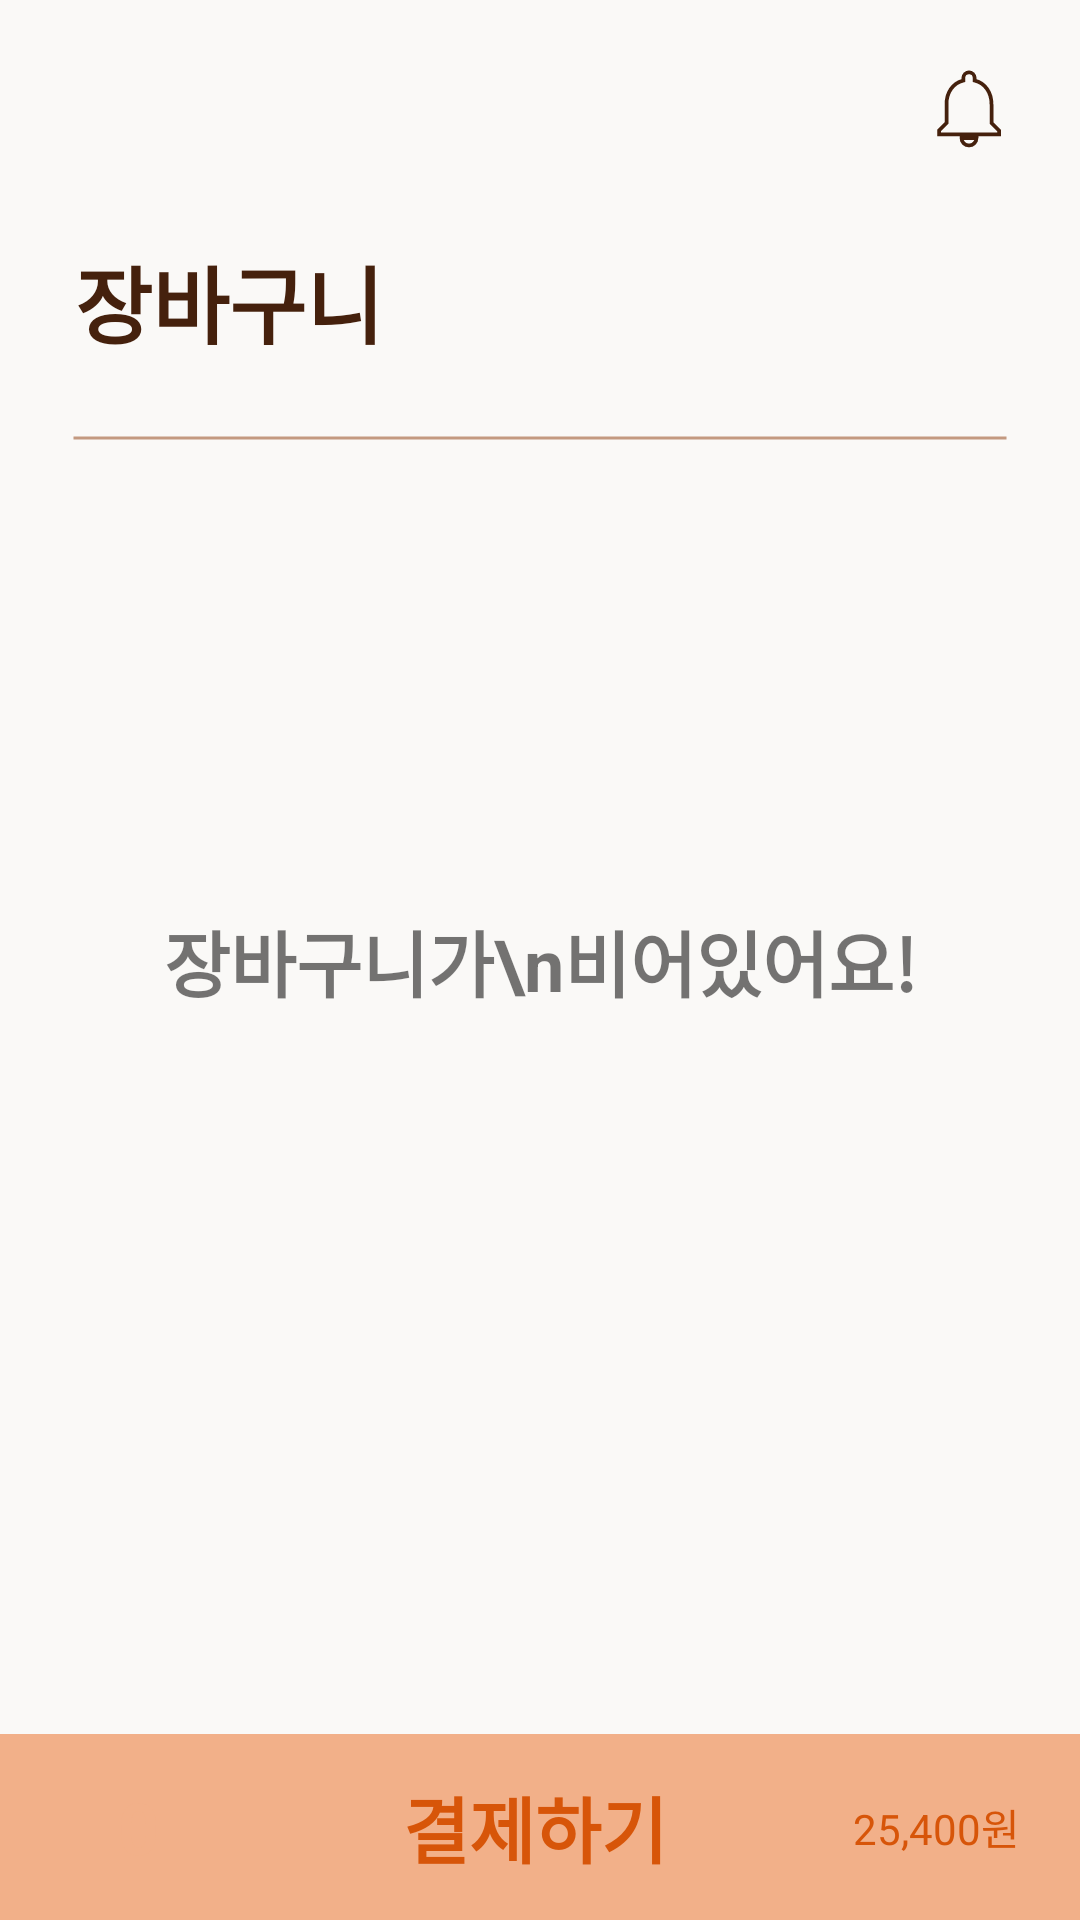

Write the Android layout XML for this screen, with the resource values it uses.
<!-- AndroidManifest.xml: application theme Theme.Eatswunee -->
<!-- res/layout/activity_shopbag.xml -->
<?xml version="1.0" encoding="utf-8"?>
<androidx.constraintlayout.widget.ConstraintLayout xmlns:android="http://schemas.android.com/apk/res/android"
    xmlns:app="http://schemas.android.com/apk/res-auto"
    xmlns:tools="http://schemas.android.com/tools"
    android:layout_width="match_parent"
    android:layout_height="match_parent"
    android:background="#FAF9F7"
    tools:context=".ShopBagActivity">

    <androidx.appcompat.widget.Toolbar
        android:id="@+id/shopbag_toolbar"
        android:layout_width="match_parent"
        android:layout_height="wrap_content"
        android:layout_marginLeft="10dp"
        android:layout_marginTop="8dp"
        android:layout_marginRight="10dp"
        android:background="#FAF9F7"
        android:theme="@style/ThemeOverlay.AppCompat.Dark.ActionBar"
        app:layout_constraintBottom_toBottomOf="parent"
        app:layout_constraintEnd_toEndOf="parent"
        app:layout_constraintStart_toStartOf="parent"
        app:layout_constraintTop_toTopOf="parent"
        app:layout_constraintVertical_bias="0.0"
        app:menu="@menu/articles_toolbar"
        app:popupTheme="@style/ThemeOverlay.AppCompat.Dark.ActionBar" />

    <TextView
        android:id="@+id/textView36"
        android:layout_width="0dp"
        android:layout_height="wrap_content"
        android:layout_marginTop="16dp"
        android:paddingLeft="25dp"
        android:text="장바구니"
        android:textColor="#45210D"
        android:textSize="28sp"
        android:textStyle="bold"
        app:layout_constraintEnd_toEndOf="parent"
        app:layout_constraintHorizontal_bias="0.0"
        app:layout_constraintStart_toStartOf="parent"
        app:layout_constraintTop_toBottomOf="@+id/shopbag_toolbar" />

    <View
        android:id="@+id/view6"
        android:layout_width="match_parent"
        android:layout_height="2dp"
        android:layout_marginStart="24dp"
        android:layout_marginTop="24dp"
        android:layout_marginEnd="24dp"
        android:layout_weight="35"
        android:background="@drawable/notification_view_shape"
        app:layout_constraintEnd_toEndOf="parent"
        app:layout_constraintHorizontal_bias="0.0"
        app:layout_constraintStart_toStartOf="parent"
        app:layout_constraintTop_toBottomOf="@+id/textView36" />

    <androidx.recyclerview.widget.RecyclerView
        android:id="@+id/shopbag_RecyclerView"
        android:layout_width="match_parent"
        android:layout_height="wrap_content"
        android:clipToPadding="false"
        android:nestedScrollingEnabled="false"
        android:orientation="vertical"
        android:overScrollMode="never"
        android:paddingLeft="30dp"
        android:paddingRight="30dp"
        app:layout_constraintEnd_toEndOf="parent"
        app:layout_constraintStart_toStartOf="parent"
        app:layout_constraintTop_toBottomOf="@id/view6" />

    <TextView
        android:id="@+id/noDataText"
        android:layout_width="wrap_content"
        android:layout_height="wrap_content"
        android:text="장바구니가\n비어있어요!"
        android:textSize="24sp"
        android:textStyle="bold"
        app:layout_constraintBottom_toBottomOf="parent"
        app:layout_constraintEnd_toEndOf="parent"
        app:layout_constraintStart_toStartOf="parent"
        app:layout_constraintTop_toTopOf="parent" />

    <LinearLayout
        android:id="@+id/payment_btn"
        android:layout_width="0dp"
        android:layout_height="62dp"
        android:background="#F2B089"
        android:gravity="center"
        android:orientation="horizontal"
        app:layout_constraintBottom_toBottomOf="parent"
        app:layout_constraintEnd_toEndOf="parent"
        app:layout_constraintHorizontal_bias="0.0"
        app:layout_constraintStart_toStartOf="parent">

        <TextView
            android:id="@+id/total_cnt"
            android:layout_width="42dp"
            android:layout_height="42dp"
            android:layout_marginLeft="25dp"
            android:background="@drawable/shopbag_num_background"
            android:gravity="center"
            android:text="0"
            android:textColor="#F2B089"
            android:textSize="24sp"
            android:textStyle="bold" />

        <TextView
            android:id="@+id/pay_btn"
            android:layout_width="wrap_content"
            android:layout_height="wrap_content"
            android:layout_marginLeft="10dp"
            android:layout_weight="3"
            android:gravity="center"
            android:text="결제하기"
            android:textColor="#D75509"
            android:textSize="24sp"
            android:textStyle="bold"
            app:layout_constraintBottom_toBottomOf="parent" />

        <TextView
            android:id="@+id/total_price"
            android:layout_width="60dp"
            android:layout_height="wrap_content"
            android:layout_marginRight="20dp"
            android:gravity="right"
            android:text="25,400원"
            android:textColor="#D75509" />
    </LinearLayout>

</androidx.constraintlayout.widget.ConstraintLayout>
<!-- resources referenced by this layout -->
<resources>
  <!-- drawable notification_view_shape (drawable) -->
  <?xml version="1.0" encoding="utf-8"?>
  <shape xmlns:android="http://schemas.android.com/apk/res/android"
      android:shape="line">
  
      <stroke
          android:width="1dp"
          android:color="#808E3B0B"
          />
  </shape>
  <style name="Theme.Eatswunee" parent="Theme.AppCompat.DayNight.NoActionBar">
          
          <item name="colorPrimary">@color/mainColor</item>
          <item name="colorPrimaryVariant">@color/purple_700</item>
          <item name="colorOnPrimary">@color/white</item>
          
          <item name="colorSecondary">@color/teal_200</item>
          <item name="colorSecondaryVariant">@color/teal_700</item>
          <item name="colorOnSecondary">@color/softColor</item>
          
          <item name="android:statusBarColor">?attr/colorPrimaryVariant</item>
          
          <item name="windowActionBar">false</item>
          <item name="windowNoTitle">true</item>
      </style>
  <color name="mainColor">@color/black</color>
  <color name="purple_700">#FF3700B3</color>
  <color name="white">#FFFFFFFF</color>
  <color name="teal_200">#FF03DAC5</color>
  <color name="teal_700">#FF018786</color>
  <color name="softColor">#9BA5C2</color>
  <color name="black">#FF000000</color>
</resources>
